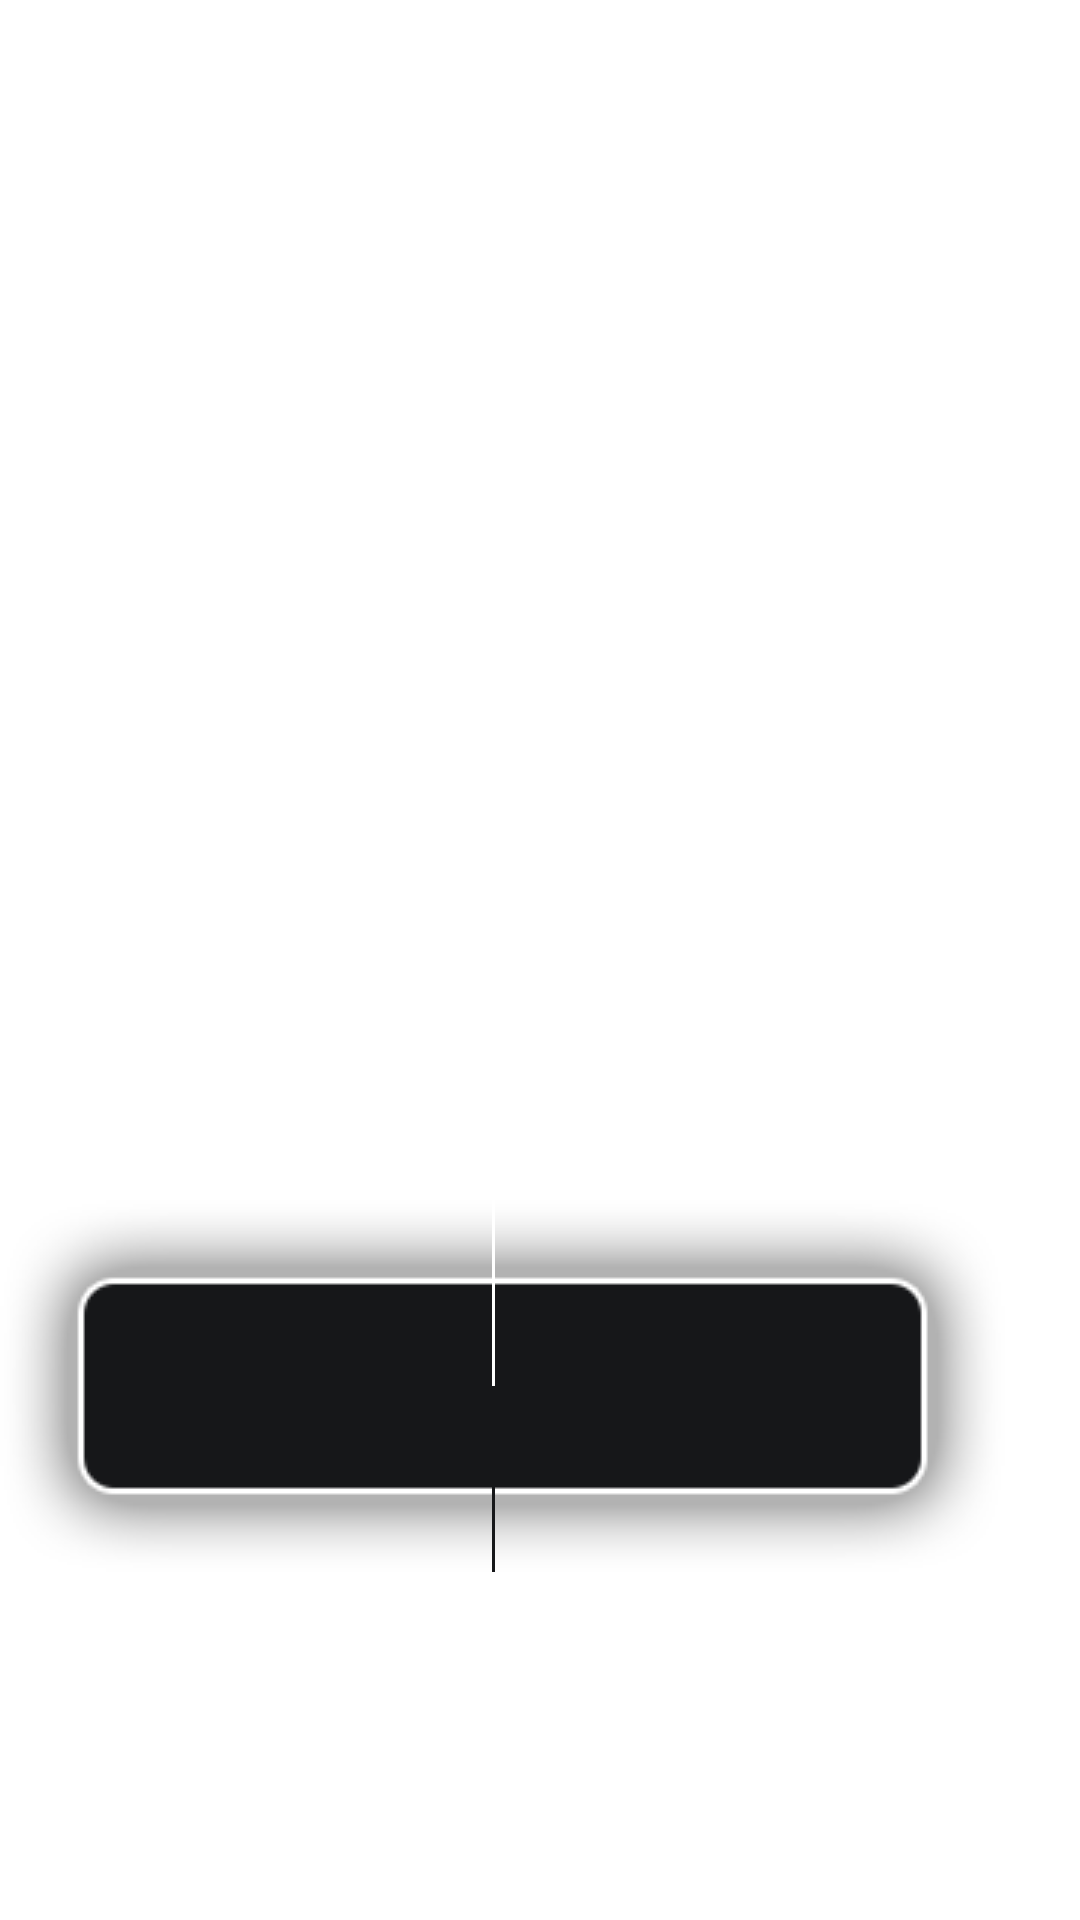

Reconstruct the res/layout file that produces this screen, plus the resources it refers to.
<!-- AndroidManifest.xml: application theme AppTheme -->
<!-- res/layout/net_toast.xml -->
<?xml version="1.0" encoding="utf-8"?>
<LinearLayout xmlns:android="http://schemas.android.com/apk/res/android"
    android:layout_width="wrap_content"
    android:layout_height="wrap_content" >

    <LinearLayout
        android:layout_width="wrap_content"
        android:layout_height="wrap_content"
        android:layout_marginTop="400dp"
        android:background="@drawable/toast_bg"
        android:gravity="center"
        android:orientation="horizontal"
        android:paddingBottom="20dp"
        android:paddingLeft="40dp"
        android:paddingRight="40dp"
        android:paddingTop="20dp" >

        <TextView
            android:id="@+id/toast_text"
            android:layout_width="wrap_content"
            android:layout_height="wrap_content"
            android:singleLine="true"
            android:textColor="@android:color/white"
            android:textSize="20sp" />
    </LinearLayout>

</LinearLayout>
<!-- resources referenced by this layout -->
<resources>
  <style name="AppTheme" parent="AppBaseTheme">
          <item name="android:windowNoTitle">true</item>
      </style>
  <style name="AppBaseTheme" parent="android:Theme.Light" />
</resources>
